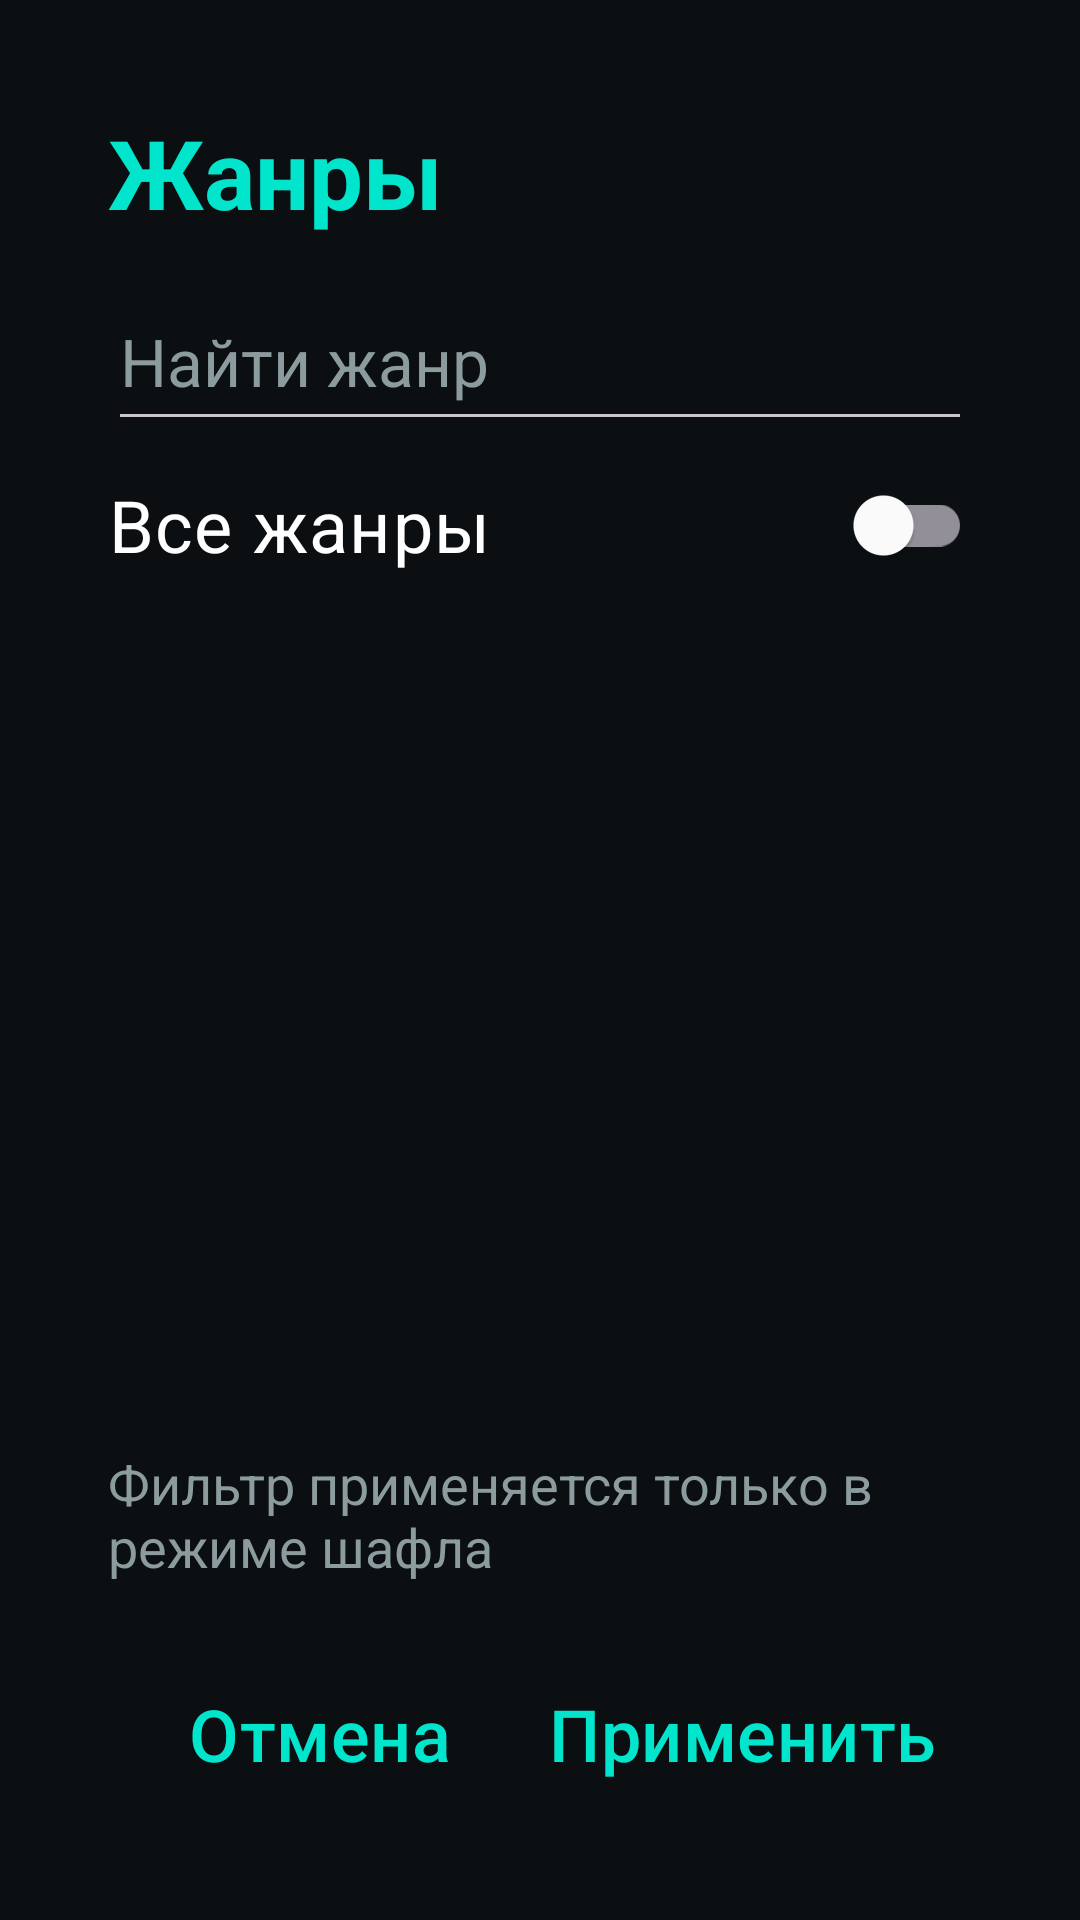

Layout XML and referenced resources for this Android screen:
<!-- AndroidManifest.xml: application theme Theme.HavalH9Music -->
<!-- res/layout/dialog_genres.xml -->
<?xml version="1.0" encoding="utf-8"?>
<LinearLayout xmlns:android="http://schemas.android.com/apk/res/android"
    android:layout_width="match_parent"
    android:layout_height="wrap_content"
    android:orientation="vertical"
    android:padding="@dimen/settings_padding">

    <TextView
        android:layout_width="match_parent"
        android:layout_height="wrap_content"
        android:text="@string/genres_title"
        android:textColor="?attr/paletteAccent"
        android:textSize="@dimen/settings_title_size"
        android:textStyle="bold" />

    <EditText
        android:id="@+id/search"
        android:layout_width="match_parent"
        android:layout_height="@dimen/settings_field_height"
        android:layout_marginTop="@dimen/space_12"
        android:hint="@string/genres_search"
        android:inputType="text"
        android:singleLine="true"
        android:imeOptions="actionDone"
        android:importantForAutofill="no"
        android:textColor="?attr/paletteTextPrimary"
        android:textColorHint="?attr/paletteTextSecondary"
        android:textSize="@dimen/settings_label_size" />

    <com.google.android.material.switchmaterial.SwitchMaterial
        android:id="@+id/allGenres"
        android:layout_width="match_parent"
        android:layout_height="@dimen/settings_field_height"
        android:text="@string/genres_all"
        android:textColor="?attr/paletteTextPrimary"
        android:textSize="@dimen/settings_control_size" />

    <TextView
        android:id="@+id/status"
        android:layout_width="match_parent"
        android:layout_height="wrap_content"
        android:layout_marginTop="@dimen/space_8"
        android:visibility="gone"
        android:textColor="?attr/paletteTextSecondary"
        android:textSize="@dimen/settings_label_size" />

    <ListView
        android:id="@+id/genres"
        android:layout_width="match_parent"
        android:layout_height="@dimen/genres_list_height"
        android:layout_weight="1"
        android:layout_marginTop="@dimen/space_8"
        android:divider="?attr/paletteDivider"
        android:dividerHeight="@dimen/divider_height" />

    <TextView
        android:id="@+id/summary"
        android:layout_width="match_parent"
        android:layout_height="wrap_content"
        android:layout_marginTop="@dimen/space_12"
        android:textColor="?attr/paletteTextPrimary"
        android:textSize="@dimen/settings_label_size" />

    <TextView
        android:layout_width="match_parent"
        android:layout_height="wrap_content"
        android:layout_marginTop="@dimen/space_8"
        android:text="@string/genres_hint"
        android:textColor="?attr/paletteTextSecondary"
        android:textSize="@dimen/genres_hint_size" />

    <LinearLayout
        android:layout_width="match_parent"
        android:layout_height="wrap_content"
        android:layout_marginTop="@dimen/settings_row_spacing"
        android:gravity="center_vertical"
        android:baselineAligned="false"
        android:orientation="horizontal">

        <com.google.android.material.button.MaterialButton
            android:id="@+id/refresh"
            style="@style/Widget.Material3.Button.TextButton"
            android:layout_width="wrap_content"
            android:layout_height="wrap_content"
            android:visibility="gone"
            android:text="@string/genres_refresh"
            android:textSize="@dimen/settings_control_size" />

        <Space
            android:layout_width="0dp"
            android:layout_height="0dp"
            android:layout_weight="1" />

        <com.google.android.material.button.MaterialButton
            android:id="@+id/cancel"
            style="@style/Widget.Material3.Button.TextButton"
            android:layout_width="wrap_content"
            android:layout_height="wrap_content"
            android:text="@string/action_cancel"
            android:textSize="@dimen/settings_control_size" />

        <com.google.android.material.button.MaterialButton
            android:id="@+id/apply"
            style="@style/Widget.Material3.Button.TextButton"
            android:layout_width="wrap_content"
            android:layout_height="wrap_content"
            android:layout_marginStart="@dimen/settings_field_spacing"
            android:text="@string/genres_apply"
            android:textSize="@dimen/settings_control_size" />
    </LinearLayout>
</LinearLayout>
<!-- resources referenced by this layout -->
<resources>
  <dimen name="divider_height">1dp</dimen>
  <dimen name="genres_hint_size">18sp</dimen>
  <dimen name="genres_list_height">360dp</dimen>
  <dimen name="settings_control_size">24sp</dimen>
  <dimen name="settings_field_height">56dp</dimen>
  <dimen name="settings_field_spacing">8dp</dimen>
  <dimen name="settings_label_size">22sp</dimen>
  <dimen name="settings_padding">36dp</dimen>
  <dimen name="settings_row_spacing">24dp</dimen>
  <dimen name="settings_title_size">32sp</dimen>
  <dimen name="space_12">12dp</dimen>
  <dimen name="space_8">8dp</dimen>
  <string name="action_cancel">Отмена</string>
  <string name="genres_all">Все жанры</string>
  <string name="genres_apply">Применить</string>
  <string name="genres_hint">Фильтр применяется только в режиме шафла</string>
  <string name="genres_refresh">Обновить библиотеку</string>
  <string name="genres_search">Найти жанр</string>
  <string name="genres_title">Жанры</string>
  <style name="Theme.HavalH9Music" parent="Base.Theme.HavalH9Music" />
  <style name="Base.Theme.HavalH9Music" parent="Theme.Material3.Dark.NoActionBar">
          <item name="paletteIconBox">#182026</item>
          <item name="paletteIconBoxActive">#0E2D30</item>
          <item name="paletteActiveRow">#0E2A2C</item>
          <item name="paletteBackground">@color/background</item>
          <item name="palettePanel">@color/panel</item>
          <item name="paletteNavBar">@color/nav_bar</item>
          <item name="paletteHomeButtonBg">@color/home_button_bg</item>
          <item name="paletteAccent">@color/accent</item>
          <item name="paletteAccentFaint">@color/accent_faint</item>
          <item name="paletteTextPrimary">@color/text_primary</item>
          <item name="paletteTextSecondary">@color/text_secondary</item>
          <item name="paletteTextTertiary">@color/text_tertiary</item>
          <item name="paletteIconPrimary">@color/icon_primary</item>
          <item name="paletteIconInactive">@color/icon_inactive</item>
          <item name="paletteSeekTrack">@color/seek_track</item>
          <item name="paletteBtnBg">@color/btn_bg</item>
          <item name="paletteBtnBorder">@color/btn_border</item>
          <item name="paletteDivider">@color/divider</item>
          <item name="palettePanelDivider">@color/panel_divider</item>
          <item name="android:windowBackground">?attr/paletteBackground</item>
          <item name="colorPrimary">?attr/paletteAccent</item>
          <item name="colorOnPrimary">#001317</item>
          <item name="colorSecondary">?attr/paletteAccent</item>
          <item name="colorSurface">?attr/palettePanel</item>
          <item name="colorOnSurface">?attr/paletteTextPrimary</item>
          <item name="colorOnSurfaceVariant">?attr/paletteTextSecondary</item>
          <item name="android:statusBarColor">?attr/paletteBackground</item>
          <item name="android:navigationBarColor">?attr/paletteBackground</item>
          <item name="android:windowFullscreen">true</item>
          <item name="android:windowLayoutInDisplayCutoutMode">shortEdges</item>
      </style>
  <color name="background">#0B0F12</color>
  <color name="panel">#11161B</color>
  <color name="nav_bar">#13181D</color>
  <color name="home_button_bg">#1C2228</color>
  <color name="accent">#00E5CC</color>
  <color name="accent_faint">#1A00E5CC</color>
  <color name="text_primary">#FFFFFF</color>
  <color name="text_secondary">#8B9B9E</color>
  <color name="text_tertiary">#5C6B70</color>
  <color name="icon_primary">#FFFFFF</color>
  <color name="icon_inactive">#6B7B80</color>
  <color name="seek_track">#2A343A</color>
  <color name="btn_bg">#1A2026</color>
  <color name="btn_border">#2A343A</color>
  <color name="divider">#232B31</color>
  <color name="panel_divider">#5C6B70</color>
</resources>
